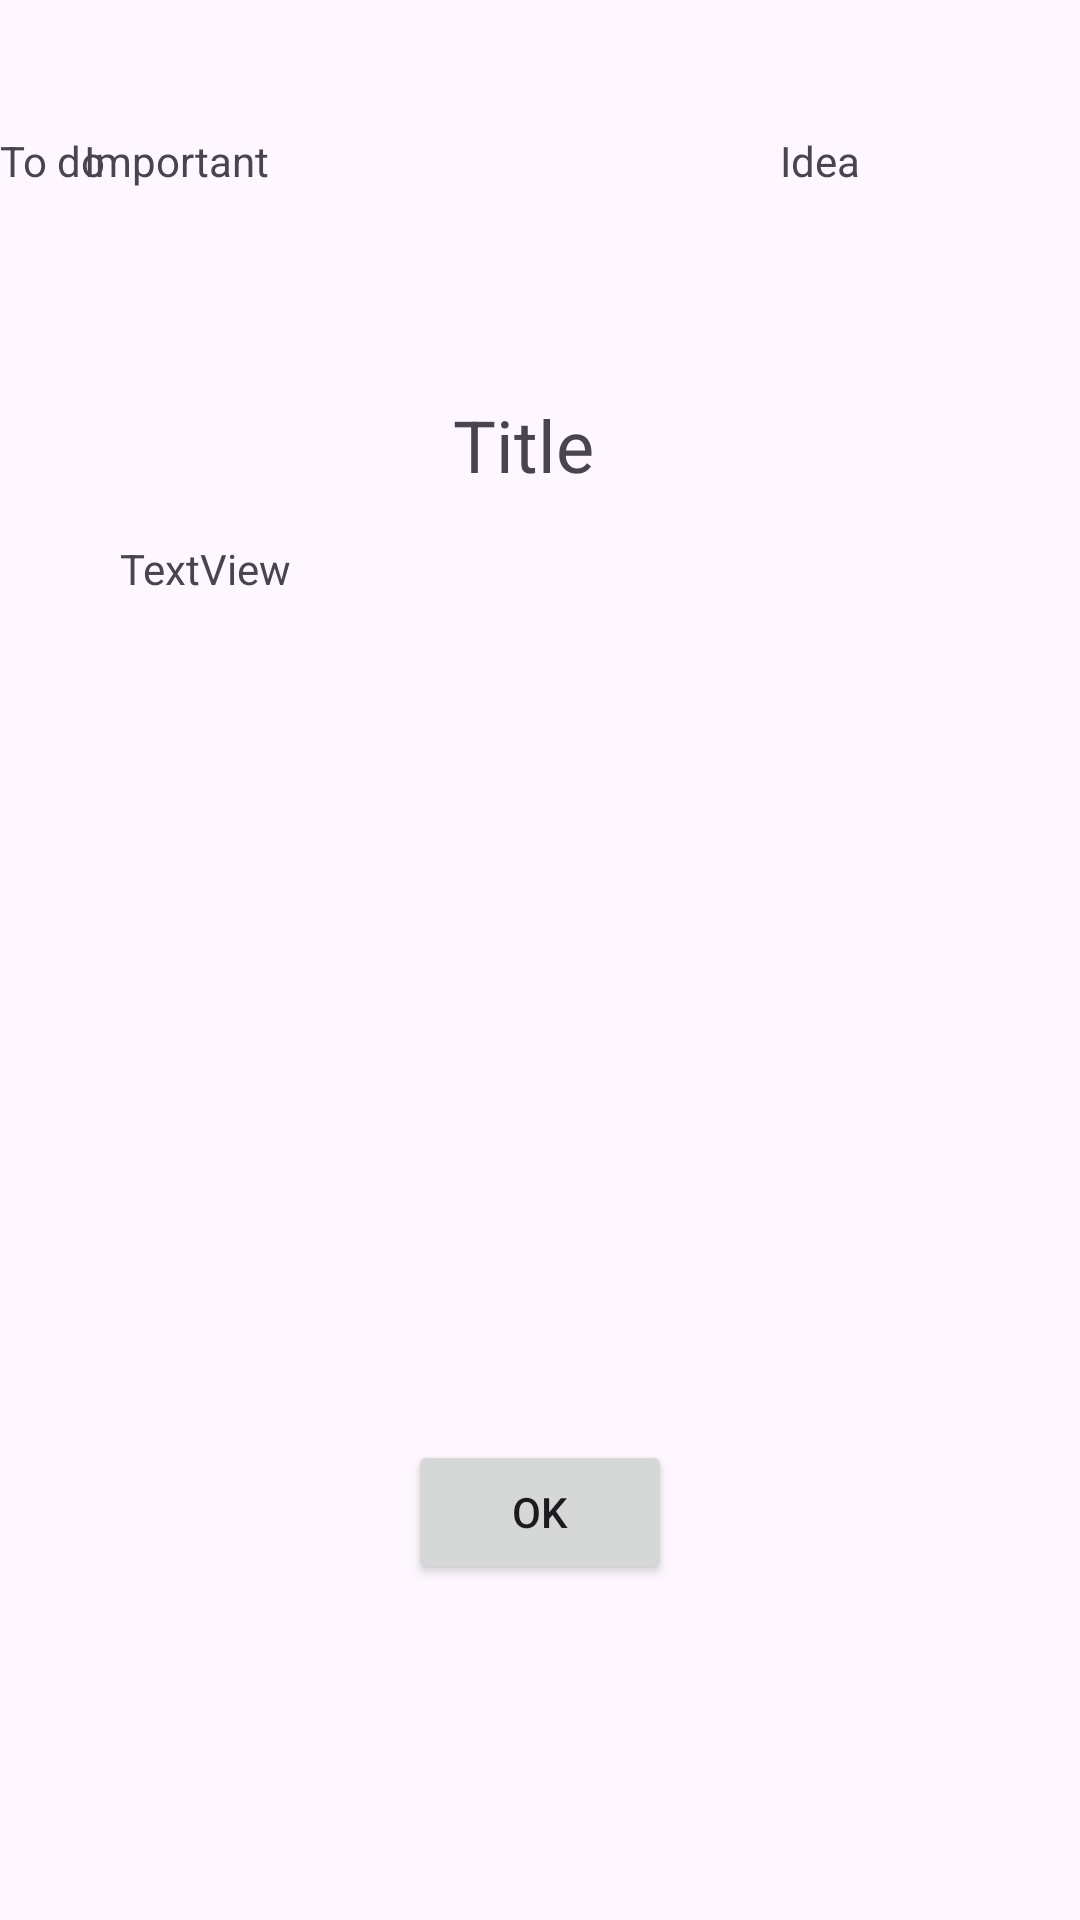

Here is an Android app screen rendered from its layout file. Give the layout XML and the strings, colors and styles it references.
<!-- AndroidManifest.xml: application theme Theme.SelfNote -->
<!-- res/layout/dialog_show_note.xml -->
<?xml version="1.0" encoding="utf-8"?>
<androidx.constraintlayout.widget.ConstraintLayout xmlns:android="http://schemas.android.com/apk/res/android"
    xmlns:app="http://schemas.android.com/apk/res-auto"
    xmlns:tools="http://schemas.android.com/tools"
    android:layout_width="match_parent"
    android:layout_height="match_parent">

    <TextView
        android:id="@+id/txtViewIdea"
        android:layout_width="60dp"
        android:layout_height="16dp"
        android:layout_marginTop="44dp"
        android:layout_marginEnd="40dp"
        android:text="@string/idea_text"
        app:layout_constraintEnd_toEndOf="parent"
        app:layout_constraintTop_toTopOf="parent" />

    <TextView
        android:id="@+id/txtViewImportant"
        android:layout_width="wrap_content"
        android:layout_height="wrap_content"
        android:layout_marginStart="28dp"
        android:layout_marginTop="44dp"
        android:text="@string/important_text"
        app:layout_constraintStart_toStartOf="parent"
        app:layout_constraintTop_toTopOf="parent" />

    <TextView
        android:id="@+id/txtViewTodo"
        android:layout_width="wrap_content"
        android:layout_height="wrap_content"
        android:text="@string/todo_text"
        app:layout_constraintBottom_toTopOf="@+id/txtViewTextTitle"
        app:layout_constraintTop_toTopOf="parent"
        app:layout_constraintVertical_bias="0.389"
        tools:ignore="MissingConstraints"
        tools:layout_editor_absoluteX="176dp" />

    <TextView
        android:id="@+id/txtViewTextTitle"
        android:layout_width="wrap_content"
        android:layout_height="wrap_content"
        android:layout_marginTop="132dp"
        android:text="Title"
        android:textSize="24sp"
        app:layout_constraintEnd_toEndOf="parent"
        app:layout_constraintHorizontal_bias="0.482"
        app:layout_constraintStart_toStartOf="parent"
        app:layout_constraintTop_toTopOf="parent" />

    <TextView
        android:id="@+id/txtDescription"
        android:layout_width="wrap_content"
        android:layout_height="wrap_content"
        android:layout_marginStart="40dp"
        android:layout_marginTop="180dp"
        android:text="TextView"
        app:layout_constraintStart_toStartOf="parent"
        app:layout_constraintTop_toTopOf="parent" />

    <Button
        android:id="@+id/btnOk"
        android:layout_width="wrap_content"
        android:layout_height="wrap_content"
        android:layout_marginBottom="112dp"
        android:text="@string/ok_button"
        app:layout_constraintBottom_toBottomOf="parent"
        app:layout_constraintEnd_toEndOf="parent"
        app:layout_constraintStart_toStartOf="parent" />
</androidx.constraintlayout.widget.ConstraintLayout>
<!-- resources referenced by this layout -->
<resources>
  <string name="idea_text">Idea</string>
  <string name="important_text">Important</string>
  <string name="ok_button">OK</string>
  <string name="todo_text">To do</string>
  <style name="Theme.SelfNote" parent="Base.Theme.SelfNote" />
  <style name="Base.Theme.SelfNote" parent="Theme.Material3.DayNight.NoActionBar">
          
          
      </style>
</resources>
